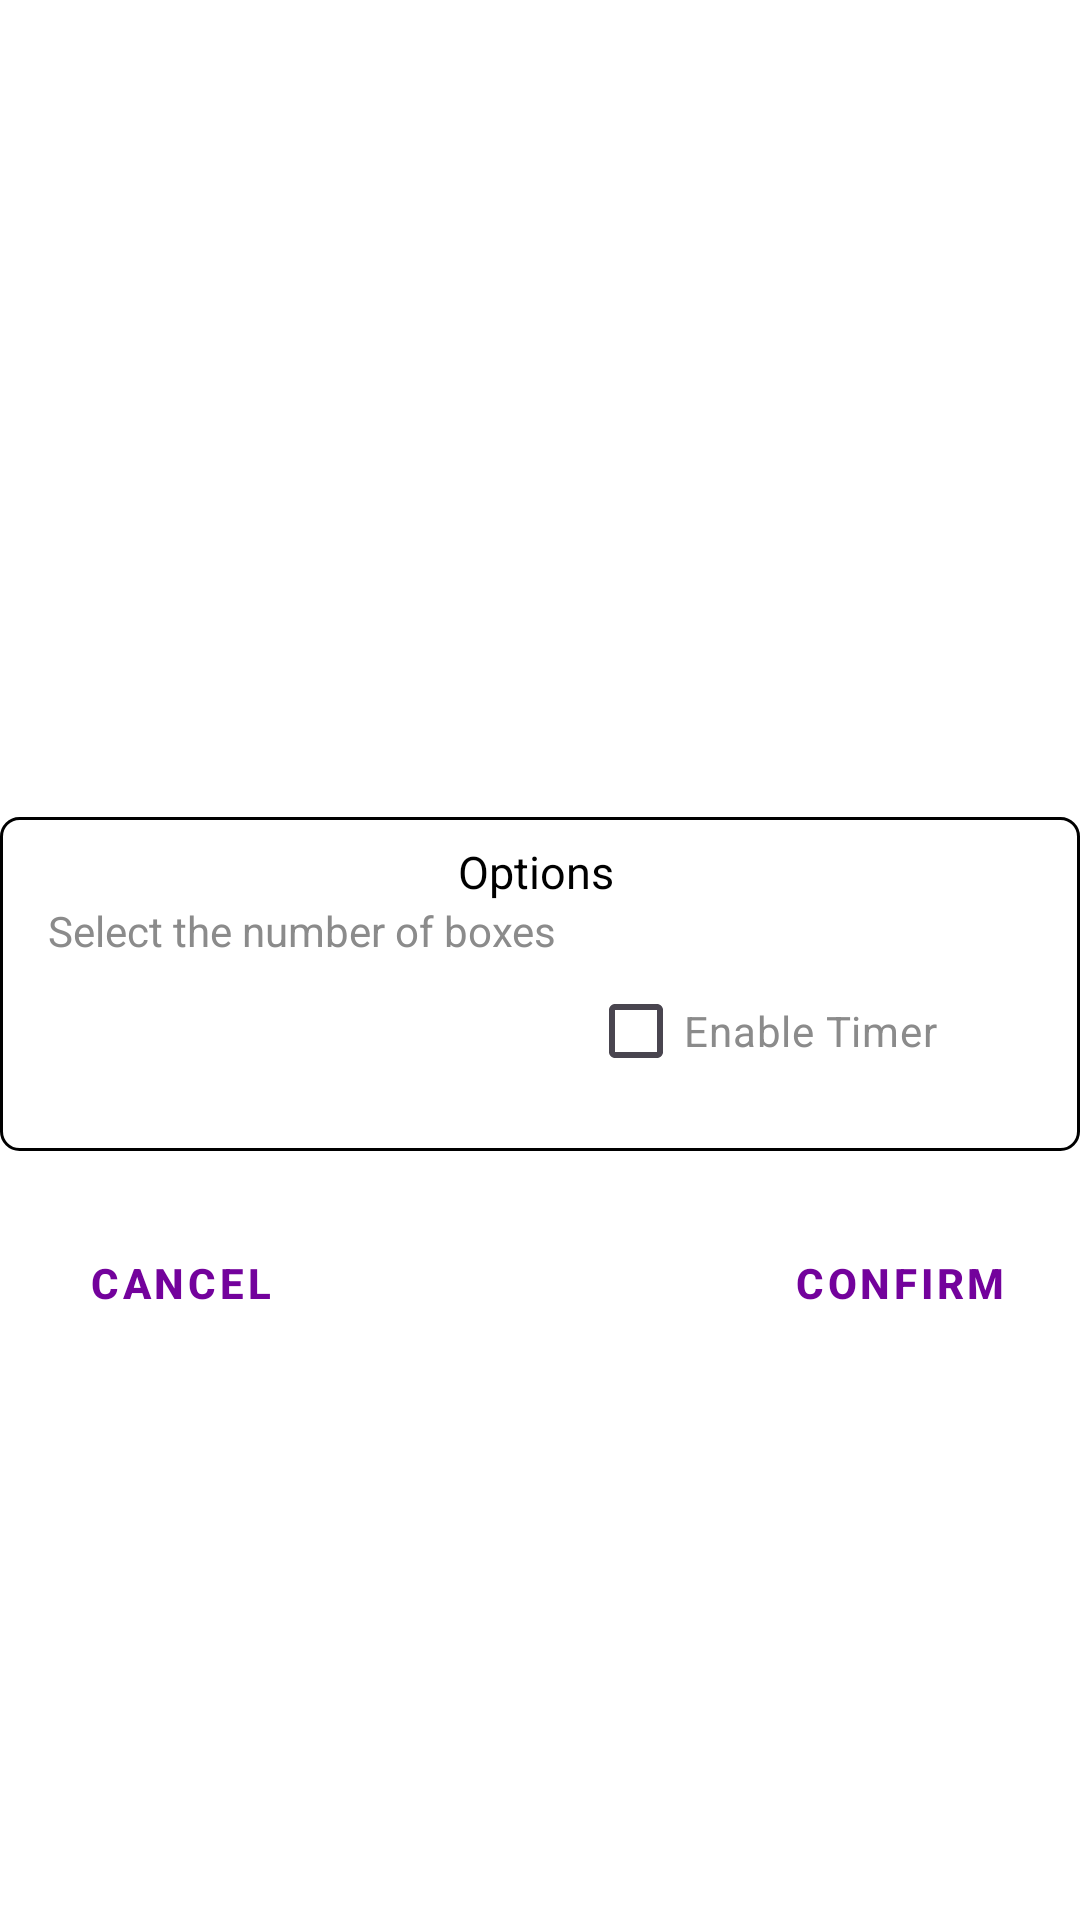

The Android layout XML behind this screen, and the referenced resources:
<!-- AndroidManifest.xml: application theme Theme.CourseApp -->
<!-- res/layout/activity_options.xml -->
<?xml version="1.0" encoding="utf-8"?>
<androidx.constraintlayout.widget.ConstraintLayout
    xmlns:android="http://schemas.android.com/apk/res/android"
    xmlns:app="http://schemas.android.com/apk/res-auto"
    xmlns:tools="http://schemas.android.com/tools"
    android:id="@+id/main"
    android:background="#FFFFFF"
    android:layout_width="match_parent"
    android:layout_height="match_parent"
    tools:context=".OptionsActivity">


    <androidx.constraintlayout.widget.Guideline
        android:id="@+id/endL"
        android:layout_width="wrap_content"
        android:layout_height="wrap_content"
        android:orientation="vertical"
        app:layout_constraintGuide_end="24dp" />

    <androidx.constraintlayout.widget.Guideline
        android:id="@+id/startL"
        android:layout_width="wrap_content"
        android:layout_height="wrap_content"
        android:orientation="vertical"
        app:layout_constraintGuide_begin="24dp" />


    <androidx.constraintlayout.widget.ConstraintLayout
        android:id="@+id/contsrt"
        android:layout_width="360dp"
        android:layout_height="wrap_content"
        style="@style/Form"
        app:layout_constraintBottom_toBottomOf="parent"
        app:layout_constraintEnd_toEndOf="@id/endL"
        app:layout_constraintStart_toStartOf="@id/startL"
        app:layout_constraintTop_toTopOf="parent">

        <TextView
            android:id="@+id/textView7"
            android:layout_width="55dp"
            android:layout_height="wrap_content"
            android:text="@string/options"
            android:textColor="@color/black"
            android:textSize="15sp"
            app:layout_constraintEnd_toEndOf="parent"
            app:layout_constraintStart_toStartOf="parent"
            app:layout_constraintTop_toTopOf="parent" />


        <TextView
            android:id="@+id/textView8"
            android:layout_width="wrap_content"
            android:layout_height="wrap_content"
            android:text="@string/select_the_number_of_boxes"
            android:textColor="@color/gray"
            app:layout_constraintStart_toStartOf="parent"
            app:layout_constraintTop_toBottomOf="@+id/textView7" />


        <Spinner
            android:id="@+id/spinnerID"
            style="@style/DefaultSpinner"
            android:layout_width="wrap_content"
            android:layout_height="wrap_content"
            android:layout_marginTop="6dp"
            app:layout_constraintStart_toStartOf="@+id/textView8"
            app:layout_constraintTop_toBottomOf="@+id/textView8" />

        <CheckBox
            android:id="@+id/timercheckbox"
            android:layout_width="wrap_content"
            android:layout_height="wrap_content"
            android:textColorHint="#00ff00"
            android:text="@string/enable_timer"
            app:layout_constraintStart_toEndOf="@+id/spinnerID"
            android:textColor="@color/gray"
            app:layout_constraintTop_toBottomOf="@+id/textView8" />
    </androidx.constraintlayout.widget.ConstraintLayout>


    <Button
        android:id="@+id/cancel_button"
        android:layout_width="120dp"
        android:layout_height="wrap_content"
        android:layout_marginTop="20dp"
        android:textColor="#73029C"
        style="@style/Widget.MaterialComponents.Button.OutlinedButton"
        app:strokeWidth="3dp"
        app:strokeColor="#73029C"
        android:textStyle="bold"
        android:text="@string/cancel"
        android:visibility="visible"
        app:layout_constraintStart_toStartOf="@+id/contsrt"
        app:layout_constraintTop_toBottomOf="@+id/contsrt" />


    <Button
        android:id="@+id/confirm_button"
        android:layout_width="120dp"
        android:layout_height="wrap_content"
        android:textColor="#73029C"
        android:layout_marginTop="20dp"
        style="@style/Widget.MaterialComponents.Button.OutlinedButton"
        app:strokeWidth="3dp"
        app:strokeColor="#73029C"        android:textStyle="bold"
        android:text="@string/confirm"
        android:visibility="visible"
        app:layout_constraintEnd_toEndOf="@+id/contsrt"
        app:layout_constraintTop_toBottomOf="@+id/contsrt" />






</androidx.constraintlayout.widget.ConstraintLayout>
<!-- resources referenced by this layout -->
<resources>
  <color name="black">#FF000000</color>
  <color name="gray">#8B8B8B</color>
  <string name="cancel">Cancel</string>
  <string name="confirm">Confirm</string>
  <string name="enable_timer">Enable Timer</string>
  <string name="options">Options</string>
  <string name="select_the_number_of_boxes">Select the number of boxes</string>
  <style name="DefaultSpinner" parent="Widget.AppCompat.Spinner">
          <item name="overlapAnchor">true</item>
          <item name="android:background">@drawable/spinner_background</item>
          <item name="android:paddingStart">8dp</item>
          <item name="android:paddingEnd">8dp</item>
          <item name="android:paddingTop">6dp</item>
          <item name="android:paddingBottom">6dp</item>
          <item name="android:minWidth">180dp</item>
          <item name="android:minHeight">36dp</item>
          <item name="android:gravity">center_vertical</item>
      </style>
  <style name="Form">
          <item name="android:layout_width">0dp</item>
          <item name="android:layout_height">wrap_content</item>
          <item name="android:layout_marginTop">16dp</item>
          <item name="android:background">@drawable/form</item>
          <item name="android:paddingTop">8dp</item>
          <item name="android:paddingStart">16dp</item>
          <item name="android:paddingEnd">16dp</item>
          <item name="android:paddingBottom">16dp</item>&gt;
      </style>
  <style name="Theme.CourseApp" parent="Base.Theme.CourseApp" />
  <!-- drawable form (drawable) -->
  <?xml version="1.0" encoding="utf-8"?>
  <shape
      xmlns:android="http://schemas.android.com/apk/res/android"
      android:shape="rectangle">
  
      <corners android:radius="6dp" />
      <stroke android:color="@color/black" android:width="1dp" />
  
  </shape>
  <style name="Base.Theme.CourseApp" parent="Theme.Material3.DayNight.NoActionBar">
          
          
      </style>
</resources>
